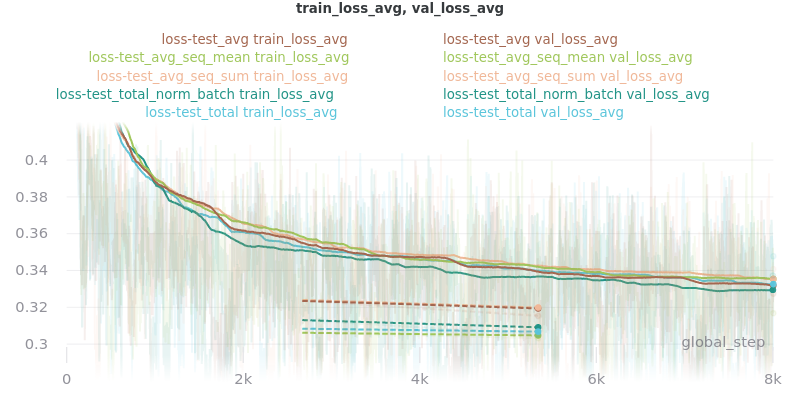

Source data for this figure (header and first rows):
global_step, loss-test_avg - _step, loss-test_avg - train_loss_avg, loss-test_avg - val_loss_avg, loss-test_avg_seq_mean - _step, loss-test_avg_seq_mean - train_loss_avg, loss-test_avg_seq_mean - val_loss_avg, loss-test_avg_seq_sum - _step, loss-test_avg_seq_sum - train_loss_avg, loss-test_avg_seq_sum - val_loss_avg, loss-test_total_norm_batch - _step, loss-test_total_norm_batch - train_loss_…, loss-test_total_norm_batch - val_loss_av…, loss-test_total - _step, loss-test_total - train_loss_avg, loss-test_total - val_loss_avg
0, 5, 0.7025, undefined, 5, 0.7068, undefined, 5, 0.6848, undefined, 5, 0.6998, undefined, 5, 0.689, undefined
5, 10, 0.7027, undefined, 10, 0.7049, undefined, 10, 0.6842, undefined, 10, 0.6992, undefined, 10, 0.6869, undefined
10, 15, 0.7028, undefined, 15, 0.7053, undefined, 15, 0.6834, undefined, 15, 0.6985, undefined, 15, 0.6876, undefined
15, 20, 0.7027, undefined, 20, 0.7015, undefined, 20, 0.6826, undefined, 20, 0.7007, undefined, 20, 0.6861, undefined
20, 25, 0.7023, undefined, 25, 0.7046, undefined, 25, 0.681, undefined, 25, 0.6957, undefined, 25, 0.6905, undefined
25, 30, 0.6981, undefined, 30, 0.7018, undefined, 30, 0.6793, undefined, 30, 0.6947, undefined, 30, 0.682, undefined
30, 35, 0.6944, undefined, 35, 0.6977, undefined, 35, 0.6768, undefined, 35, 0.6944, undefined, 35, 0.6789, undefined
35, 40, 0.6892, undefined, 40, 0.6942, undefined, 40, 0.6722, undefined, 40, 0.6897, undefined, 40, 0.6742, undefined
40, 45, 0.6907, undefined, 45, 0.692, undefined, 45, 0.6704, undefined, 45, 0.6853, undefined, 45, 0.6741, undefined
45, 50, 0.6848, undefined, 50, 0.6877, undefined, 50, 0.6689, undefined, 50, 0.6806, undefined, 50, 0.6721, undefined
50, 55, 0.6752, undefined, 55, 0.6821, undefined, 55, 0.6588, undefined, 55, 0.6783, undefined, 55, 0.66, undefined
55, 60, 0.6703, undefined, 60, 0.6749, undefined, 60, 0.6578, undefined, 60, 0.6725, undefined, 60, 0.6628, undefined
60, 65, 0.6643, undefined, 65, 0.6683, undefined, 65, 0.6494, undefined, 65, 0.6697, undefined, 65, 0.6517, undefined
65, 70, 0.6534, undefined, 70, 0.6621, undefined, 70, 0.6427, undefined, 70, 0.6605, undefined, 70, 0.6465, undefined
70, 75, 0.6393, undefined, 75, 0.65, undefined, 75, 0.6354, undefined, 75, 0.6491, undefined, 75, 0.6365, undefined
75, 80, 0.6223, undefined, 80, 0.6416, undefined, 80, 0.6218, undefined, 80, 0.6457, undefined, 80, 0.6264, undefined
80, 85, 0.6059, undefined, 85, 0.6354, undefined, 85, 0.6149, undefined, 85, 0.637, undefined, 85, 0.6087, undefined
85, 90, 0.5856, undefined, 90, 0.624, undefined, 90, 0.5958, undefined, 90, 0.627, undefined, 90, 0.6009, undefined
90, 95, 0.5676, undefined, 95, 0.6102, undefined, 95, 0.5803, undefined, 95, 0.6062, undefined, 95, 0.5782, undefined
95, 100, 0.538, undefined, 100, 0.5975, undefined, 100, 0.569, undefined, 100, 0.5951, undefined, 100, 0.5555, undefined
100, 105, 0.5099, undefined, 105, 0.5778, undefined, 105, 0.5526, undefined, 105, 0.5777, undefined, 105, 0.5336, undefined
105, 110, 0.4814, undefined, 110, 0.5661, undefined, 110, 0.5292, undefined, 110, 0.5592, undefined, 110, 0.5066, undefined
110, 115, 0.4484, undefined, 115, 0.5462, undefined, 115, 0.5126, undefined, 115, 0.5443, undefined, 115, 0.4809, undefined
115, 120, 0.4452, undefined, 120, 0.5259, undefined, 120, 0.497, undefined, 120, 0.4973, undefined, 120, 0.4527, undefined
120, 125, 0.4174, undefined, 125, 0.5003, undefined, 125, 0.4699, undefined, 125, 0.4987, undefined, 125, 0.4149, undefined
125, 130, 0.4167, undefined, 130, 0.4799, undefined, 130, 0.4373, undefined, 130, 0.4658, undefined, 130, 0.4028, undefined
130, 135, 0.437, undefined, 135, 0.4743, undefined, 135, 0.4394, undefined, 135, 0.4296, undefined, 135, 0.3877, undefined
135, 140, 0.4009, undefined, 140, 0.4308, undefined, 140, 0.4109, undefined, 140, 0.4392, undefined, 140, 0.3806, undefined
140, 145, 0.4204, undefined, 145, 0.4377, undefined, 145, 0.3934, undefined, 145, 0.4277, undefined, 145, 0.3948, undefined
145, 150, 0.3808, undefined, 150, 0.405, undefined, 150, 0.3896, undefined, 150, 0.4186, undefined, 150, 0.3675, undefined
150, 155, 0.4018, undefined, 155, 0.4135, undefined, 155, 0.4136, undefined, 155, 0.4564, undefined, 155, 0.3987, undefined
155, 160, 0.4239, undefined, 160, 0.4146, undefined, 160, 0.4024, undefined, 160, 0.353, undefined, 160, 0.3745, undefined
160, 165, 0.3475, undefined, 165, 0.3563, undefined, 165, 0.3909, undefined, 165, 0.3424, undefined, 165, 0.3725, undefined
165, 170, 0.3376, undefined, 170, 0.3267, undefined, 170, 0.4019, undefined, 170, 0.3507, undefined, 170, 0.4201, undefined
170, 175, 0.3522, undefined, 175, 0.3364, undefined, 175, 0.3564, undefined, 175, 0.3289, undefined, 175, 0.3764, undefined
175, 180, 0.3319, undefined, 180, 0.3454, undefined, 180, 0.4106, undefined, 180, 0.309, undefined, 180, 0.3771, undefined
180, 185, 0.3464, undefined, 185, 0.3476, undefined, 185, 0.394, undefined, 185, 0.3265, undefined, 185, 0.3494, undefined
185, 190, 0.3628, undefined, 190, 0.3685, undefined, 190, 0.4366, undefined, 190, 0.3326, undefined, 190, 0.3398, undefined
190, 195, 0.3682, undefined, 195, 0.382, undefined, 195, 0.3408, undefined, 195, 0.3701, undefined, 195, 0.3409, undefined
195, 200, 0.3699, undefined, 200, 0.3298, undefined, 200, 0.3794, undefined, 200, 0.3361, undefined, 200, 0.4177, undefined
200, 205, 0.3505, undefined, 205, 0.356, undefined, 205, 0.3804, undefined, 205, 0.354, undefined, 205, 0.3988, undefined
205, 210, 0.3021, undefined, 210, 0.3542, undefined, 210, 0.349, undefined, 210, 0.3306, undefined, 210, 0.3674, undefined
210, 215, 0.3255, undefined, 215, 0.3307, undefined, 215, 0.3687, undefined, 215, 0.375, undefined, 215, 0.3888, undefined
215, 220, 0.3332, undefined, 220, 0.3485, undefined, 220, 0.3591, undefined, 220, 0.3324, undefined, 220, 0.3633, undefined
220, 225, 0.3335, undefined, 225, 0.3328, undefined, 225, 0.3618, undefined, 225, 0.3211, undefined, 225, 0.3936, undefined
225, 230, 0.3565, undefined, 230, 0.3451, undefined, 230, 0.3603, undefined, 230, 0.3568, undefined, 230, 0.3426, undefined
230, 235, 0.3385, undefined, 235, 0.3815, undefined, 235, 0.3508, undefined, 235, 0.3641, undefined, 235, 0.3896, undefined
235, 240, 0.3909, undefined, 240, 0.3813, undefined, 240, 0.3889, undefined, 240, 0.4129, undefined, 240, 0.3892, undefined
240, 245, 0.4228, undefined, 245, 0.4101, undefined, 245, 0.368, undefined, 245, 0.3644, undefined, 245, 0.4006, undefined
245, 250, 0.4086, undefined, 250, 0.4266, undefined, 250, 0.3584, undefined, 250, 0.3772, undefined, 250, 0.3698, undefined
250, 255, 0.3916, undefined, 255, 0.3863, undefined, 255, 0.3474, undefined, 255, 0.4094, undefined, 255, 0.3564, undefined
255, 260, 0.4049, undefined, 260, 0.4006, undefined, 260, 0.4024, undefined, 260, 0.3721, undefined, 260, 0.3763, undefined
260, 265, 0.3868, undefined, 265, 0.3974, undefined, 265, 0.3867, undefined, 265, 0.4, undefined, 265, 0.3682, undefined
265, 270, 0.413, undefined, 270, 0.408, undefined, 270, 0.4272, undefined, 270, 0.3345, undefined, 270, 0.3474, undefined
270, 275, 0.3815, undefined, 275, 0.3932, undefined, 275, 0.3391, undefined, 275, 0.373, undefined, 275, 0.3354, undefined
275, 280, 0.4074, undefined, 280, 0.3843, undefined, 280, 0.3813, undefined, 280, 0.3643, undefined, 280, 0.3988, undefined
280, 285, 0.378, undefined, 285, 0.3804, undefined, 285, 0.3977, undefined, 285, 0.4007, undefined, 285, 0.4019, undefined
285, 290, 0.4012, undefined, 290, 0.4007, undefined, 290, 0.3459, undefined, 290, 0.3872, undefined, 290, 0.3771, undefined
290, 295, 0.3787, undefined, 295, 0.3662, undefined, 295, 0.3882, undefined, 295, 0.3761, undefined, 295, 0.392, undefined
295, 300, 0.3373, undefined, 300, 0.3561, undefined, 300, 0.3701, undefined, 300, 0.3777, undefined, 300, 0.3695, undefined
... 1,542 more rows
